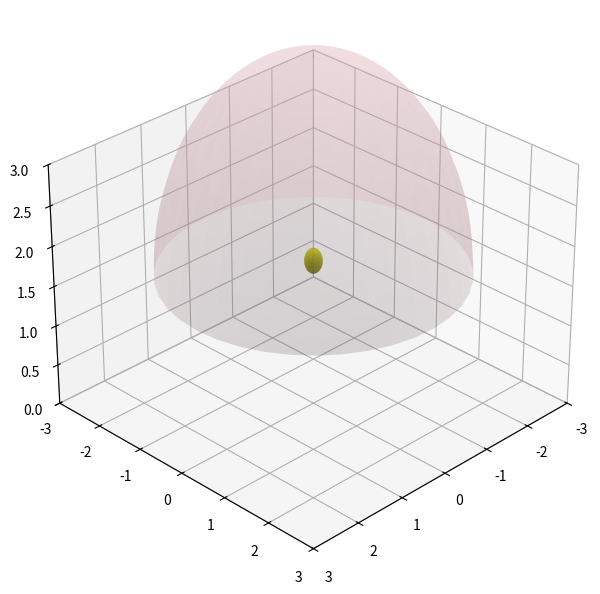

This figure's Python source:
import matplotlib.pyplot as plt
import numpy as np
from mpl_toolkits.mplot3d import Axes3D

fig = plt.figure(figsize=(8, 6))
ax = fig.add_subplot(111, projection='3d')

# 定数（再現用）
spot_r = 2.606
spot_bottom_height = 1.675
gamete_r = 0.15
egg_center = np.array([0.0, 0.0, spot_bottom_height + gamete_r])

# 軸固定
ax.set_xlim(-3, 3)
ax.set_ylim(-3, 3)
ax.set_zlim(0, 3)
ax.view_init(elev=30, azim=45)

# メディウム（spot の半球）
u = np.linspace(0, 2 * np.pi, 40)
v = np.linspace(0, np.pi / 2, 40)
x = spot_r * np.outer(np.cos(u), np.sin(v))
y = spot_r * np.outer(np.sin(u), np.sin(v))
z = spot_r * np.outer(np.ones_like(u), np.cos(v)) + spot_bottom_height
ax.plot_surface(x, y, z, color='pink', alpha=0.2)

# 卵子（黄球）
u = np.linspace(0, 2 * np.pi, 50)
v = np.linspace(0, np.pi, 50)
ex = egg_center[0] + gamete_r * np.outer(np.cos(u), np.sin(v))
ey = egg_center[1] + gamete_r * np.outer(np.sin(u), np.sin(v))
ez = egg_center[2] + gamete_r * np.outer(np.ones_like(u), np.cos(v))
ax.plot_surface(ex, ey, ez, color='yellow', alpha=0.8)

plt.tight_layout()
plt.show()
